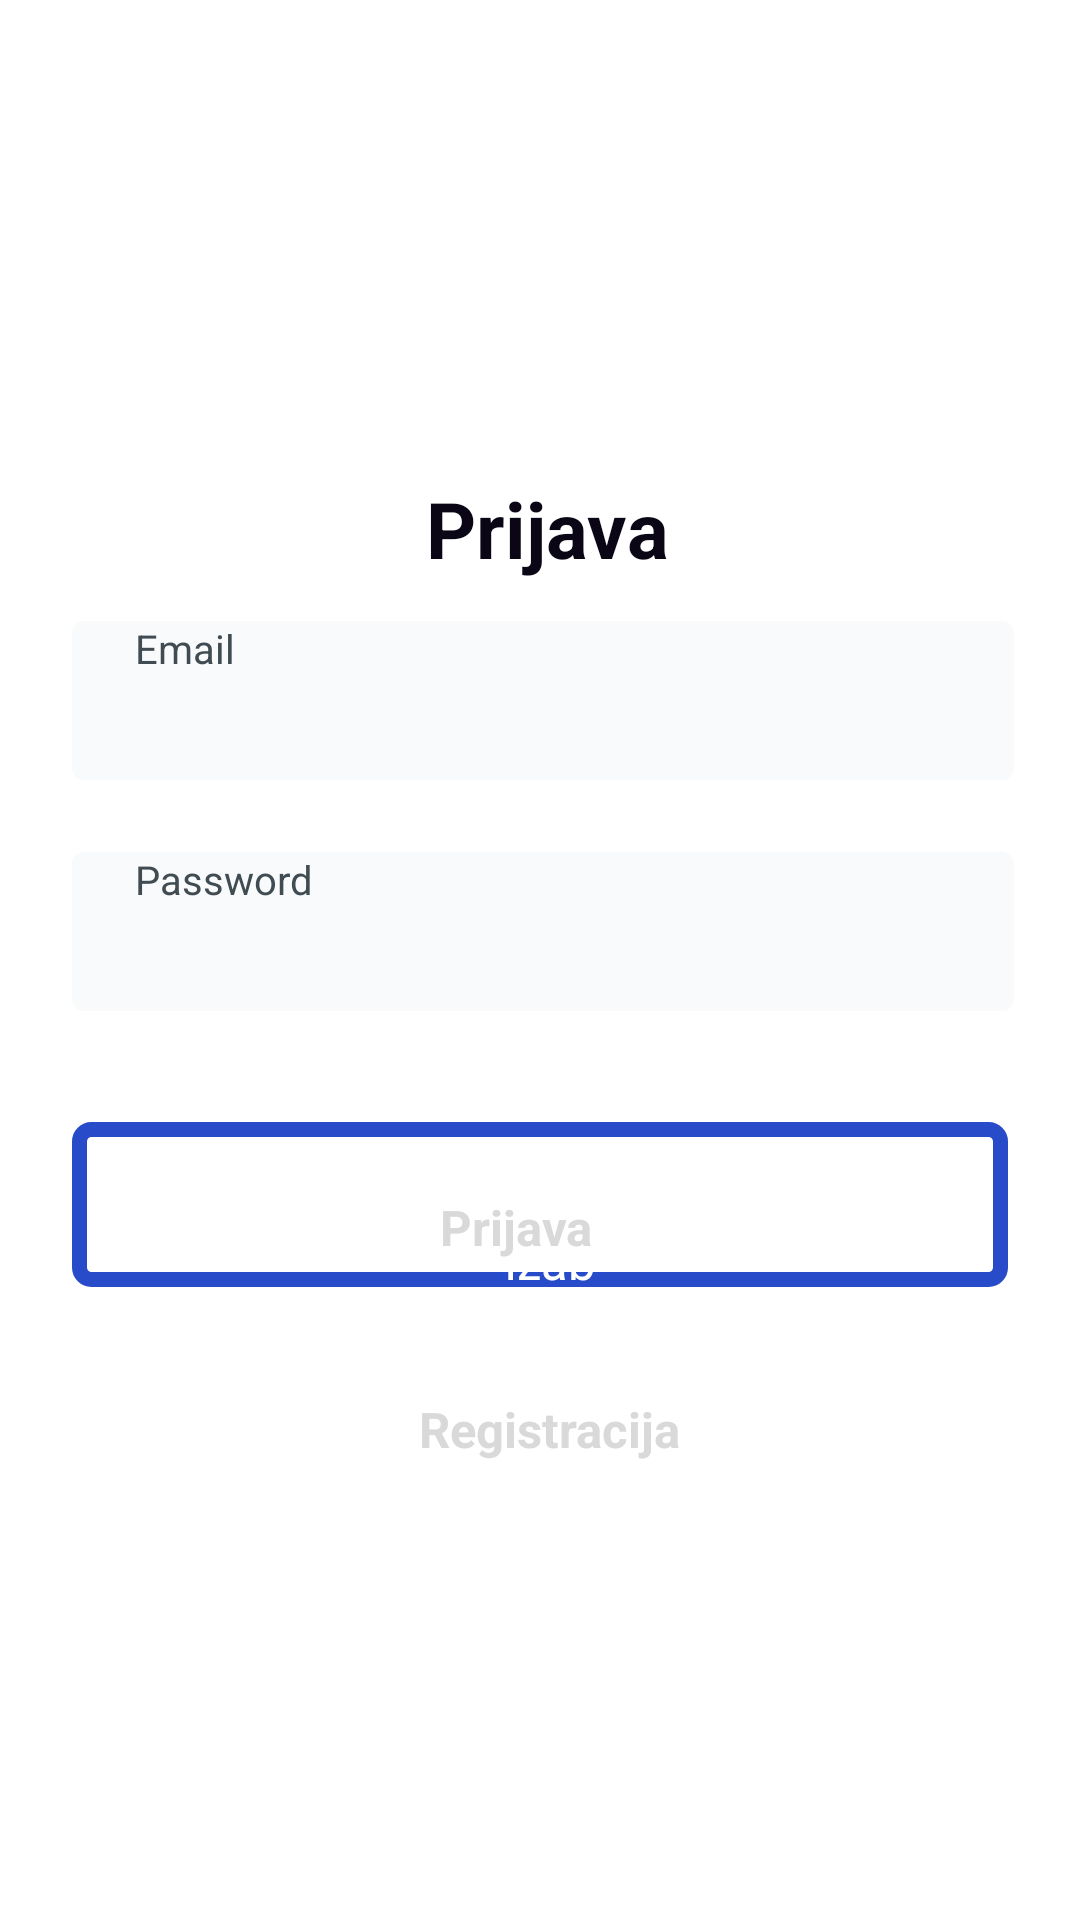

Produce the Android XML layout that renders to this screen, including the resource entries it uses.
<!-- AndroidManifest.xml: application theme Theme.FitnessApp -->
<!-- res/layout/activity_vjezba.xml -->
<?xml version="1.0" encoding="utf-8"?>
<HorizontalScrollView xmlns:android="http://schemas.android.com/apk/res/android" xmlns:tools="http://schemas.android.com/tools" android:layout_width="match_parent" android:layout_height="wrap_content">
  <ScrollView android:id="@+id/activity_vjezba" android:layout_width="wrap_content" android:layout_height="match_parent">
        <RelativeLayout android:id="@+id/content_container" android:layout_width="wrap_content" android:layout_height="wrap_content">
            <View android:id="@+id/_bg__prijava" android:background="@drawable/_bg__prijava_shape" android:layout_marginStart="0dp" android:layout_marginTop="0dp" android:layout_width="360dp" android:layout_height="800dp"/>
            <View android:id="@+id/rectangle_306" android:background="@drawable/rectangle_306_shape" android:layout_marginStart="0dp" android:layout_marginTop="0dp" android:layout_width="360dp" android:layout_height="800dp"/>
            <TextView android:id="@+id/sing_in" android:textStyle="bold" android:layout_gravity="center_horizontal|center" android:gravity="center" android:textSize="25.98sp" android:textColor="@color/sing_in_color" android:layout_marginLeft="14dp" android:layout_marginTop="152dp" android:layout_width="337dp" android:layout_height="48.780694999695dp" android:text="@string/sing_in_string"/>
            <RelativeLayout android:id="@+id/input_1" android:layout_marginTop="207dp" android:layout_marginStart="24dp" android:layout_width="wrap_content" android:layout_height="wrap_content">
                <View android:id="@+id/input" android:background="@drawable/input_shape" android:layout_marginStart="0dp" android:layout_marginTop="0dp" android:layout_width="313.87dp" android:layout_height="53dp"/>
                <TextView android:id="@+id/phone___email" android:textSize="13.47sp" android:textColor="@color/phone___email_color" android:layout_marginLeft="20.98dp" android:layout_marginTop="0dp" android:layout_width="121.0259161377dp" android:layout_height="62.735916137695dp" android:text="@string/phone___email_string"/>
            </RelativeLayout>
            <RelativeLayout android:id="@+id/input_2" android:layout_marginTop="284dp" android:layout_marginStart="24dp" android:layout_width="wrap_content" android:layout_height="wrap_content">
                <View android:id="@+id/input_ek1" android:background="@drawable/input_ek1_shape" android:layout_marginStart="0dp" android:layout_marginTop="0dp" android:layout_width="313.87dp" android:layout_height="53dp"/>
                <TextView android:id="@+id/phone___email_ek1" android:textSize="13.47sp" android:textColor="@color/phone___email_color" android:layout_marginLeft="20.98dp" android:layout_marginTop="0dp" android:layout_width="121.0259161377dp" android:layout_height="62.735916137695dp" android:text="@string/phone___email_ek1_string"/>
            </RelativeLayout>
            <RelativeLayout android:id="@+id/button" android:layout_marginTop="374dp" android:layout_marginStart="24dp" android:layout_width="wrap_content" android:layout_height="wrap_content">
                <View android:id="@+id/bg" android:background="@drawable/bg_shape" android:layout_marginStart="0dp" android:layout_marginTop="0dp" android:layout_width="312dp" android:layout_height="55dp"/>
                <TextView android:id="@+id/start_training" android:layout_gravity="center_horizontal|center" android:gravity="center" android:textSize="16.36sp" android:textColor="@color/_bg__prijava_color" android:layout_marginLeft="141.4dp" android:layout_marginTop="35.32dp" android:layout_width="36.179327011108dp" android:layout_height="31.179327011108dp" android:text="@string/start_training_string"/>
            </RelativeLayout>
            <TextView android:id="@+id/activity_vjezba" android:textStyle="bold" android:layout_gravity="center_horizontal|center" android:gravity="center" android:textSize="16.36sp" android:textColor="@color/prijava_color" android:layout_marginLeft="107dp" android:layout_marginTop="365dp" android:layout_width="130.17932701111dp" android:layout_height="88.179327011108dp" android:text="@string/prijava_string"/>
            <RelativeLayout android:id="@+id/button_ek1" android:layout_marginTop="442dp" android:layout_marginStart="22dp" android:layout_width="wrap_content" android:layout_height="wrap_content">
                <View android:id="@+id/bg_ek1" android:background="@drawable/bg_ek1_shape" android:layout_marginStart="0dp" android:layout_marginTop="0dp" android:layout_width="314dp" android:layout_height="56dp"/>
                <TextView android:id="@+id/start_training_ek1" android:layout_gravity="center_horizontal|center" android:gravity="center" android:textSize="16.36sp" android:textColor="@color/_bg__prijava_color" android:layout_marginLeft="141.4dp" android:layout_marginTop="35.32dp" android:layout_width="38.179327011108dp" android:layout_height="31.179327011108dp" android:text="@string/start_training_ek1_string"/>
                <TextView android:id="@+id/registracija" android:textStyle="bold" android:layout_gravity="center_horizontal|center" android:gravity="center" android:textSize="16.36sp" android:textColor="@color/prijava_color" android:layout_marginLeft="-3dp" android:layout_marginTop="-22dp" android:layout_width="327.17932701111dp" android:layout_height="112.17932701111dp" android:text="@string/registracija_string"/>
            </RelativeLayout>
        </RelativeLayout>
    </ScrollView>
</HorizontalScrollView>
<!-- resources referenced by this layout -->
<resources>
  <color name="_bg__prijava_color">#FFFFFF</color>
  <color name="phone___email_color">#404B52</color>
  <color name="prijava_color">#D9D9D9</color>
  <color name="sing_in_color">#0A0615</color>
  <!-- drawable _bg__prijava_shape (drawable-nodpi) -->
  <?xml version="1.0" encoding="utf-8"?>
  <shape xmlns:android="http://schemas.android.com/apk/res/android"
  	android:shape="rectangle" >
  	<solid android:color="@color/_bg__prijava_color" />
  </shape>
  <!-- drawable bg_ek1_shape (drawable-nodpi) -->
  <?xml version="1.0" encoding="utf-8"?>
  <shape xmlns:android="http://schemas.android.com/apk/res/android"
  	android:shape="rectangle" >
  	<corners android:radius="7.7dp" />
  	<solid android:color="@color/bg_color" />
  </shape>
  <!-- drawable bg_shape (drawable-nodpi) -->
  <?xml version="1.0" encoding="utf-8"?>
  <shape xmlns:android="http://schemas.android.com/apk/res/android"
  	android:shape="rectangle" >
  	<corners android:radius="4dp" />
  	<stroke android:color="#284cc9" android:width="5dp" />
  	<solid android:color="@android:color/white"/>
  </shape>
  <!-- drawable input_ek1_shape (drawable-nodpi) -->
  <?xml version="1.0" encoding="utf-8"?>
  <shape xmlns:android="http://schemas.android.com/apk/res/android"
  	android:shape="rectangle" >
  	<corners android:radius="4dp" />
  	<solid android:color="@color/input_color" />
  </shape>
  <!-- drawable input_shape (drawable-nodpi) -->
  <?xml version="1.0" encoding="utf-8"?>
  <shape xmlns:android="http://schemas.android.com/apk/res/android"
  	android:shape="rectangle" >
  	<corners android:radius="4dp" />
  	<solid android:color="@color/input_color" />
  </shape>
  <!-- drawable rectangle_306_shape (drawable-nodpi) -->
  <?xml version="1.0" encoding="utf-8"?>
  <shape xmlns:android="http://schemas.android.com/apk/res/android"
  	android:shape="rectangle" >
  	<solid android:color="@color/_bg__prijava_color" />
  </shape>
  <string name="phone___email_ek1_string">Password</string>
  <string name="phone___email_string">Email</string>
  <string name="prijava_string">Prijava</string>
  <string name="registracija_string">Registracija</string>
  <string name="sing_in_string">Prijava</string>
  <string name="start_training_ek1_string"> </string>
  <string name="start_training_string">Izaberite drugi trening</string>
  <color name="input_color">#F8FAFC</color>
</resources>
